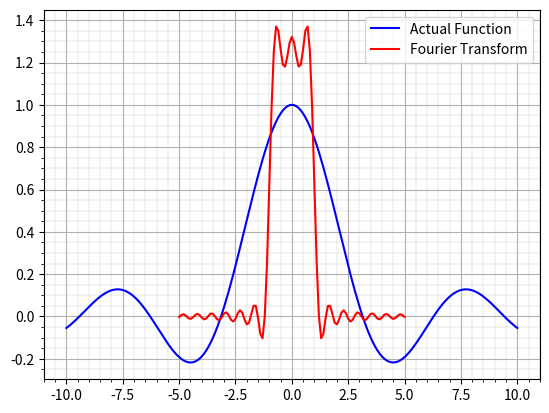

This figure's Python source:
import numpy as np
import matplotlib.pyplot as plt

ax=-10  #left bound of x space
bx=10   #right bound of x space
hx=0.1     
nx=int((bx-ax)/hx+1)
x=np.linspace(ax,bx,nx)
print(x)

ak=-5   #left bound of k space
bk=5    #right bound of k space
hk=0.1
nk=int(1+(bk-ak)/hk)
k=np.linspace(ak,bk,nk)
print(k)

def f(x): #defining the function
    if x==0:
        return 1
    else:
        return np.sin(x)/x

y=np.zeros(nx)  #Actual function array
for i in range(nx):
    y[i]=f(x[i])
print(y)

ft=np.zeros(nk) #fourier transform array
for i in range(nk):
    ft[i]=0
    for p in range(nx):
        ft[i]=ft[i]+hx*y[p]*np.exp(1.j*k[i]*x[p])/((2*np.pi)**0.5)
print(ft)

plt.plot(x,y,'b', label='Actual Function',)
plt.plot(k,ft,'r', label='Fourier Transform')
plt.grid(True)
plt.legend()
plt.minorticks_on()
plt.grid(which='minor',linewidth='0.2')
plt.show()


